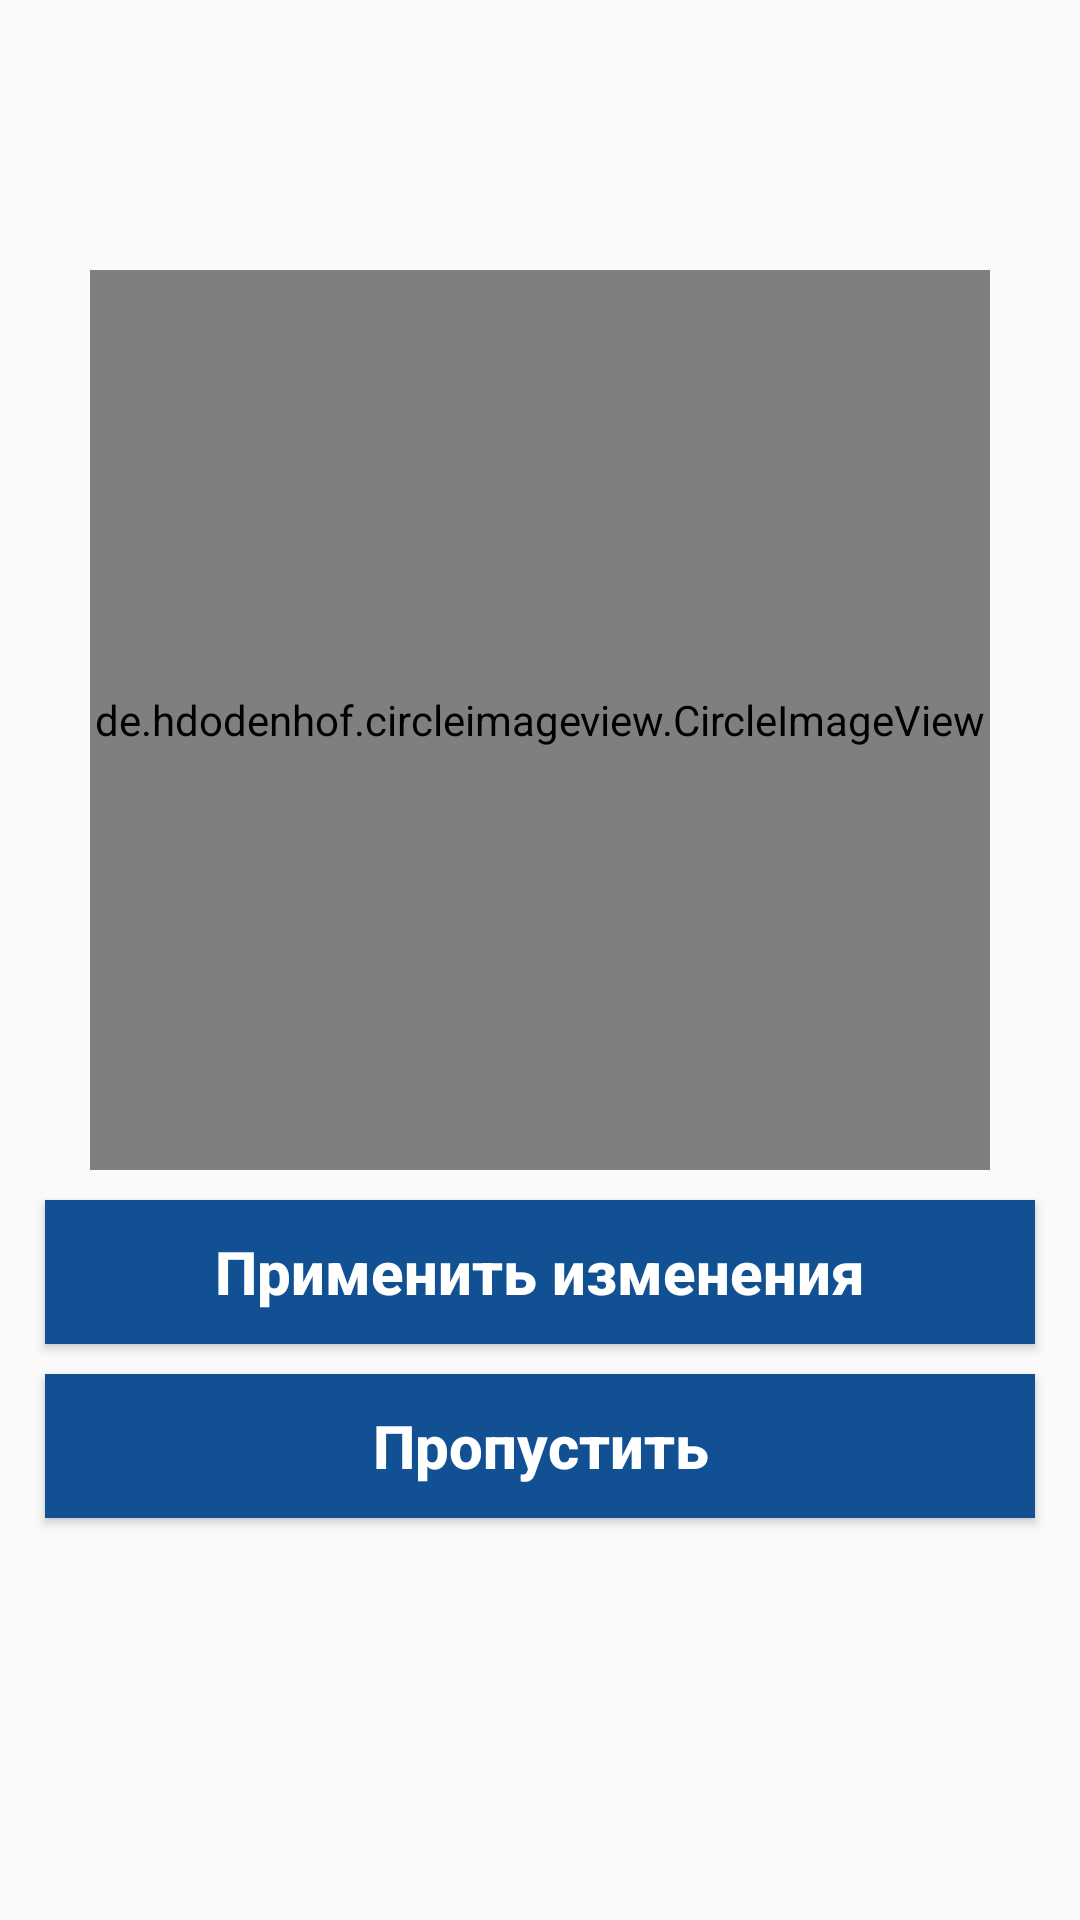

This screen was rendered from an Android layout file. Write that file and the resources it references.
<!-- AndroidManifest.xml: application theme AppTheme -->
<!-- res/layout/activity_choose_avatar.xml -->
<?xml version="1.0" encoding="utf-8"?>
<RelativeLayout xmlns:android="http://schemas.android.com/apk/res/android"
    xmlns:app="http://schemas.android.com/apk/res-auto"
    xmlns:tools="http://schemas.android.com/tools"
    android:layout_width="match_parent"
    android:layout_height="match_parent"
    tools:context=".ChooseAvatarActivity">

    <de.hdodenhof.circleimageview.CircleImageView
        android:id="@+id/set_profile_image"
        android:layout_width="300dp"
        android:layout_height="300dp"
        android:layout_alignParentTop="true"
        android:layout_centerHorizontal="true"
        android:layout_marginTop="90dp"
        android:src="@drawable/user_image"
        app:civ_border_width="5dp"
        app:civ_border_color="@color/colorAccent"/>


    <Button
        android:id="@+id/update_settings_button"
        android:layout_width="match_parent"
        android:layout_height="wrap_content"
        android:layout_below="@+id/set_profile_image"
        android:layout_marginStart="15dp"
        android:layout_marginTop="10dp"
        android:layout_marginEnd="15dp"
        android:background="@color/colorAccent"
        android:inputType="textMultiLine"
        android:padding="6dp"
        android:text="Применить изменения"
        android:textAlignment="center"
        android:textAllCaps="false"
        android:textColor="@android:color/white"
        android:textSize="20sp"
        android:textStyle="bold" />

    <Button
        android:id="@+id/skip_button"
        android:layout_width="match_parent"
        android:layout_height="wrap_content"
        android:layout_below="@+id/update_settings_button"
        android:layout_marginStart="15dp"
        android:layout_marginTop="10dp"
        android:layout_marginEnd="15dp"
        android:background="@color/colorAccent"
        android:inputType="textMultiLine"
        android:padding="6dp"
        android:text="Пропустить"
        android:textAlignment="center"
        android:textAllCaps="false"
        android:textColor="@android:color/white"
        android:textSize="20sp"
        android:textStyle="bold" />

</RelativeLayout>
<!-- resources referenced by this layout -->
<resources>
  <color name="colorAccent">#115193</color>
  <style name="AppTheme" parent="Theme.AppCompat.Light.NoActionBar">
          
          <item name="colorPrimary">@color/btn_sign_in</item>
          <item name="colorPrimaryDark">@color/only_white</item>
          <item name="colorAccent">@color/colorAccent</item>
          <item name="android:windowLightStatusBar">true</item>
          <item name="android:navigationBarColor">@color/whiteish</item>
          <item name="android:windowLightNavigationBar">true</item>
      </style>
  <color name="btn_sign_in">#115193</color>
  <color name="only_white">#FFFFFF</color>
  <color name="whiteish">#FAFAFA</color>
</resources>
